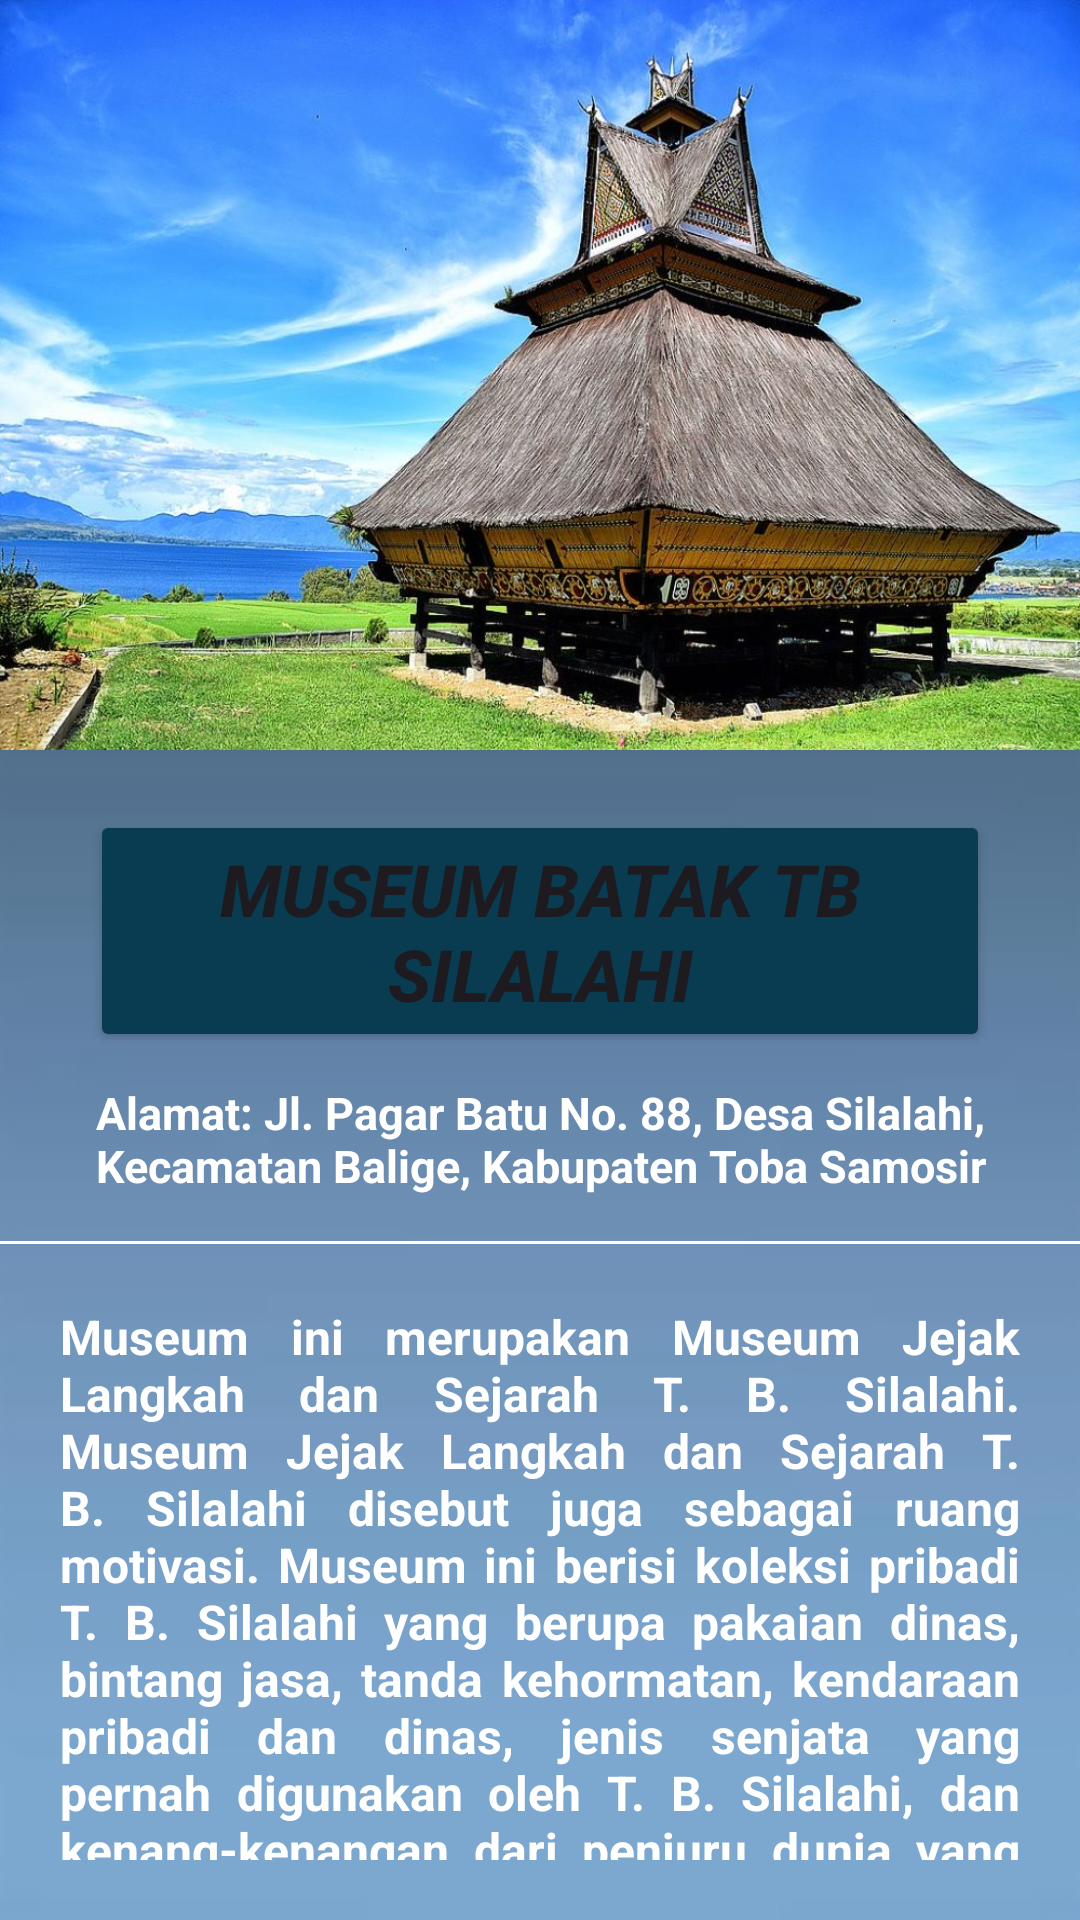

Android layout source for this screen:
<!-- AndroidManifest.xml: application theme Theme.AplikasiWIsataMedan -->
<!-- res/layout/activity_museumbatak.xml -->
<?xml version="1.0" encoding="utf-8"?>
<RelativeLayout xmlns:android="http://schemas.android.com/apk/res/android"
    xmlns:app="http://schemas.android.com/apk/res-auto"
    xmlns:tools="http://schemas.android.com/tools"
    android:layout_width="match_parent"
    android:layout_height="match_parent"
    android:background="@drawable/back"
    android:orientation="vertical"
    tools:context=".MuseumBatakActivity">

    <LinearLayout
        android:layout_width="match_parent"
        android:layout_height="wrap_content"
        android:orientation="vertical">

        <ImageView
            android:id="@+id/museumbatakimgview"
            android:layout_width="match_parent"
            android:layout_height="250dp"
            android:adjustViewBounds="true"
            android:scaleType="fitXY"
            android:src="@drawable/museum"
            tools:srcCompat="@drawable/museum" />

        <Button
            android:id="@+id/button22"
            android:layout_width="match_parent"
            android:layout_height="wrap_content"
            android:layout_marginLeft="30dp"
            android:layout_marginTop="20dp"
            android:layout_marginRight="30dp"
            android:text="Museum Batak TB Silalahi"
            android:textSize="24sp"
            android:textStyle="bold|italic"
            app:backgroundTint="#093B51" />

        <TextView
            android:layout_width="wrap_content"
            android:layout_height="wrap_content"
            android:layout_marginLeft="15dp"
            android:layout_marginTop="10dp"
            android:layout_marginRight="15dp"
            android:gravity="center"
            android:text="Alamat: Jl. Pagar Batu No. 88, Desa Silalahi, Kecamatan Balige, Kabupaten Toba Samosir"
            android:textAlignment="center"
            android:textAppearance="@style/TextAppearance.AppCompat.Body1"
            android:textColor="#FFFFFF"
            android:textSize="15sp"
            android:textStyle="bold" />

        <View
            android:layout_width="match_parent"
            android:layout_height="1dp"
            android:layout_marginTop="15dp"
            android:background="#FFFFFF" />

        <TextView
            android:id="@+id/textView1"
            android:layout_width="wrap_content"
            android:layout_height="wrap_content"
            android:layout_gravity="center"
            android:justificationMode="inter_word"
            android:padding="20dp"
            android:text="Museum ini merupakan Museum Jejak Langkah dan Sejarah T. B. Silalahi. Museum Jejak Langkah dan Sejarah T. B. Silalahi disebut juga sebagai ruang motivasi. Museum ini berisi koleksi pribadi T. B. Silalahi yang berupa pakaian dinas, bintang jasa, tanda kehormatan, kendaraan pribadi dan dinas, jenis senjata yang pernah digunakan oleh T. B. Silalahi, dan kenang-kenangan dari penjuru dunia yang diberikan kepada Bapak T. B. Silalahi.  Di dalam ruangan ini terdapat panel-panel yang menceritakan sejarah hidup perjalanan T. B. Silalahi serta perjalanan kariernya. Selain itu di ruangan ini juga terdapat Benda-Benda Pribadi dia seperti seragam dan pangkat-pangkat ketika di kemiliteran, beberapa ijazah, pakaian ketika menteri, bangku sekolah waktu di SR, mobil dinas yang dulu digunakan ketika menjabat sebagai Menpan pada Kabinet Pembangunan VI, dan lain sebagainya. "
            android:textAppearance="@style/TextAppearance.AppCompat.Body1"
            android:textColor="#FFFFFF"
            android:textSize="16sp"
            android:textStyle="bold" />

        <Button
            android:id="@+id/buttonBack8"
            android:layout_width="190dp"
            android:layout_height="wrap_content"
            android:layout_above="@+id/textView1"
            android:layout_gravity="center_horizontal"
            android:layout_marginTop="10dp"
            android:backgroundTint="#093B51"
            android:text="Back"
            android:textAlignment="center"
            android:textColor="#FFFFFF"
            android:textSize="20dp"
            app:backgroundTint="#093B51" />

        <Button
            android:id="@+id/buttonDashboard8"
            android:layout_width="194dp"
            android:layout_height="wrap_content"
            android:layout_above="@+id/textView1"
            android:layout_gravity="center_horizontal"
            android:layout_marginTop="10dp"
            android:backgroundTint="#093B51"
            android:text="Dashboard"
            android:textAlignment="center"
            android:textColor="#FFFFFF"
            android:textSize="20dp"
            app:backgroundTint="#093B51" />
    </LinearLayout>

</RelativeLayout>
<!-- resources referenced by this layout -->
<resources>
  <!-- drawable back: jpg bitmap (drawable, 8792 bytes) -->
  <!-- drawable museum: jpg bitmap (drawable, 162677 bytes) -->
  <style name="Theme.AplikasiWIsataMedan" parent="Base.Theme.AplikasiWIsataMedan" />
  <style name="Base.Theme.AplikasiWIsataMedan" parent="Theme.Material3.DayNight.NoActionBar">
          
          
      </style>
</resources>
